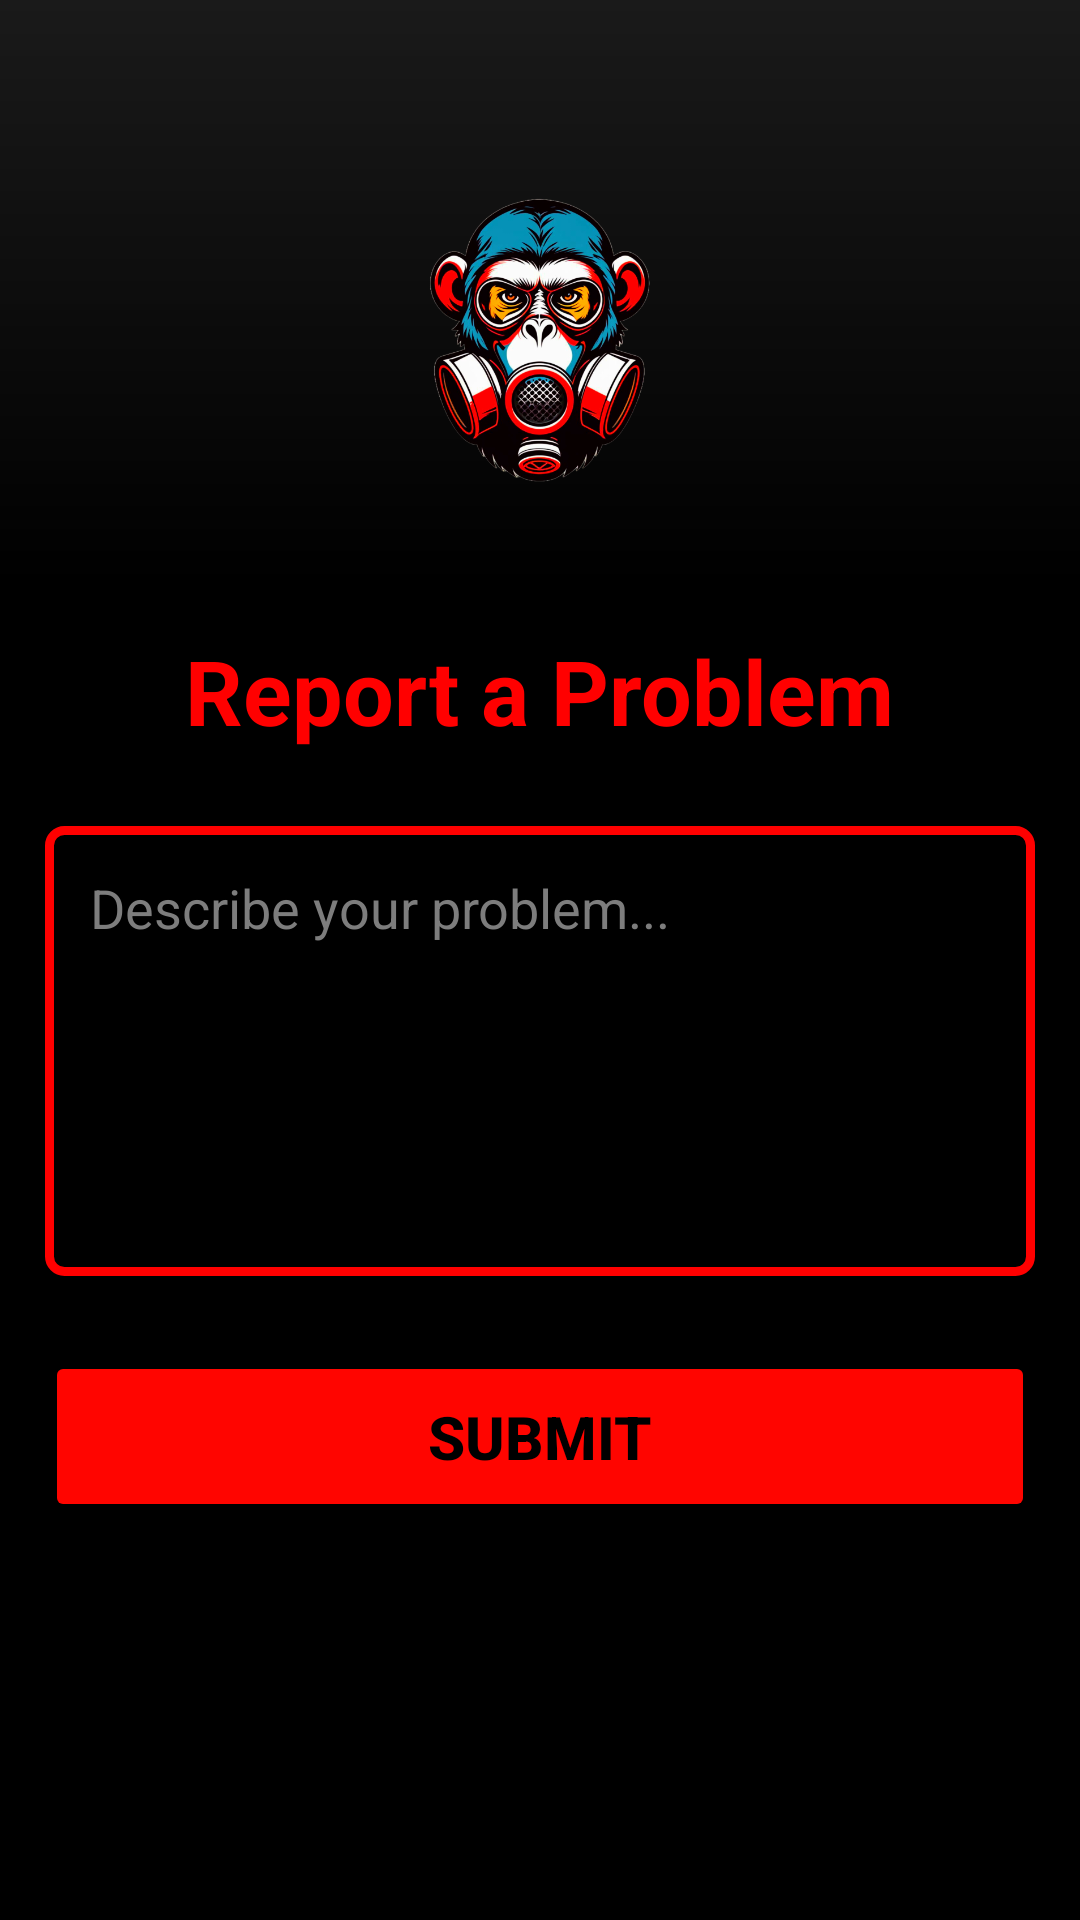

The Android layout XML behind this screen, and the referenced resources:
<!-- AndroidManifest.xml: application theme Theme.Airmonitorble -->
<!-- res/layout/activity_report_problem.xml -->
<?xml version="1.0" encoding="utf-8"?>
<LinearLayout xmlns:android="http://schemas.android.com/apk/res/android"
    xmlns:app="http://schemas.android.com/apk/res-auto"
    xmlns:tools="http://schemas.android.com/tools"
    android:layout_width="match_parent"
    android:layout_height="match_parent"
    android:background="#000000"
    android:orientation="vertical"
    tools:context=".ReportProblemActivity">

    <LinearLayout
        android:layout_width="match_parent"
        android:layout_height="wrap_content"
        android:background="@drawable/gradient_header"
        android:gravity="center"
        android:paddingBottom="15dp"
        android:paddingTop="50dp">

        <ImageView
            android:layout_width="100dp"
            android:layout_height="100dp"
            android:layout_marginHorizontal="15dp"
            android:layout_marginVertical="15dp"
            android:contentDescription="Logo"
            android:scaleType="fitXY"
            android:src="@drawable/ic_gm_logo"
            tools:ignore="HardcodedText" />
    </LinearLayout>

    <ScrollView
        android:layout_width="match_parent"
        android:layout_height="0dp"
        android:layout_weight="1">

        <LinearLayout
            android:layout_width="match_parent"
            android:layout_height="wrap_content"
            android:gravity="center"
            android:orientation="vertical"
            android:padding="15dp">

        <TextView
            android:id="@+id/tvReportTitle"
            android:layout_width="wrap_content"
            android:layout_height="wrap_content"
            android:layout_gravity="center"
            android:layout_marginBottom="25dp"
            android:text="Report a Problem"
            android:textColor="#FF0000"
            android:textSize="30sp"
            android:textStyle="bold" />

        <EditText
            android:id="@+id/etProblemDescription"
            android:layout_width="match_parent"
            android:layout_height="150dp"
            android:layout_marginBottom="25dp"
            android:background="@drawable/edittext_border"
            android:hint="Describe your problem..."
            android:inputType="textMultiLine"
            android:gravity="top|start"
            android:padding="15dp"
            android:textColor="#FFFFFF"
            android:textColorHint="#7D7D7D" />

        <Button
            android:id="@+id/btnSubmitProblem"
            android:layout_width="match_parent"
            android:layout_height="wrap_content"
            android:backgroundTint="#FF0500"
            android:padding="15dp"
            android:text="Submit"
            android:textAllCaps="true"
            android:textColor="#000000"
            android:textSize="20sp"
            android:textStyle="bold" />
        </LinearLayout>

    </ScrollView>
</LinearLayout>
<!-- resources referenced by this layout -->
<resources>
  <!-- drawable edittext_border (drawable) -->
  <?xml version="1.0" encoding="utf-8"?>
  <shape xmlns:android="http://schemas.android.com/apk/res/android" android:shape="rectangle">
      <solid android:color="#000000"/>
      <stroke android:width="3dp" android:color="#FF0000"/>
      <corners android:radius="5dp"/>
  </shape>
  <!-- drawable gradient_header (drawable) -->
  <?xml version="1.0" encoding="utf-8"?>
  <shape xmlns:android="http://schemas.android.com/apk/res/android"
      android:shape="rectangle">
      <gradient
          android:type="linear"
          android:angle="270"
          android:startColor="#1A1A1A"
          android:endColor="#000000"
          android:useLevel="false" />
      <size android:height="55dp"/>
  </shape>
  <!-- drawable ic_gm_logo: png bitmap (drawable, 283163 bytes) -->
  <style name="Theme.Airmonitorble" parent="Base.Theme.Airmonitorble" />
  <style name="Base.Theme.Airmonitorble" parent="Theme.Material3.DayNight.NoActionBar">
          
          <item name="android:statusBarColor">#FFFFFF</item>
          <item name="android:windowLightStatusBar">true</item>
      </style>
</resources>
